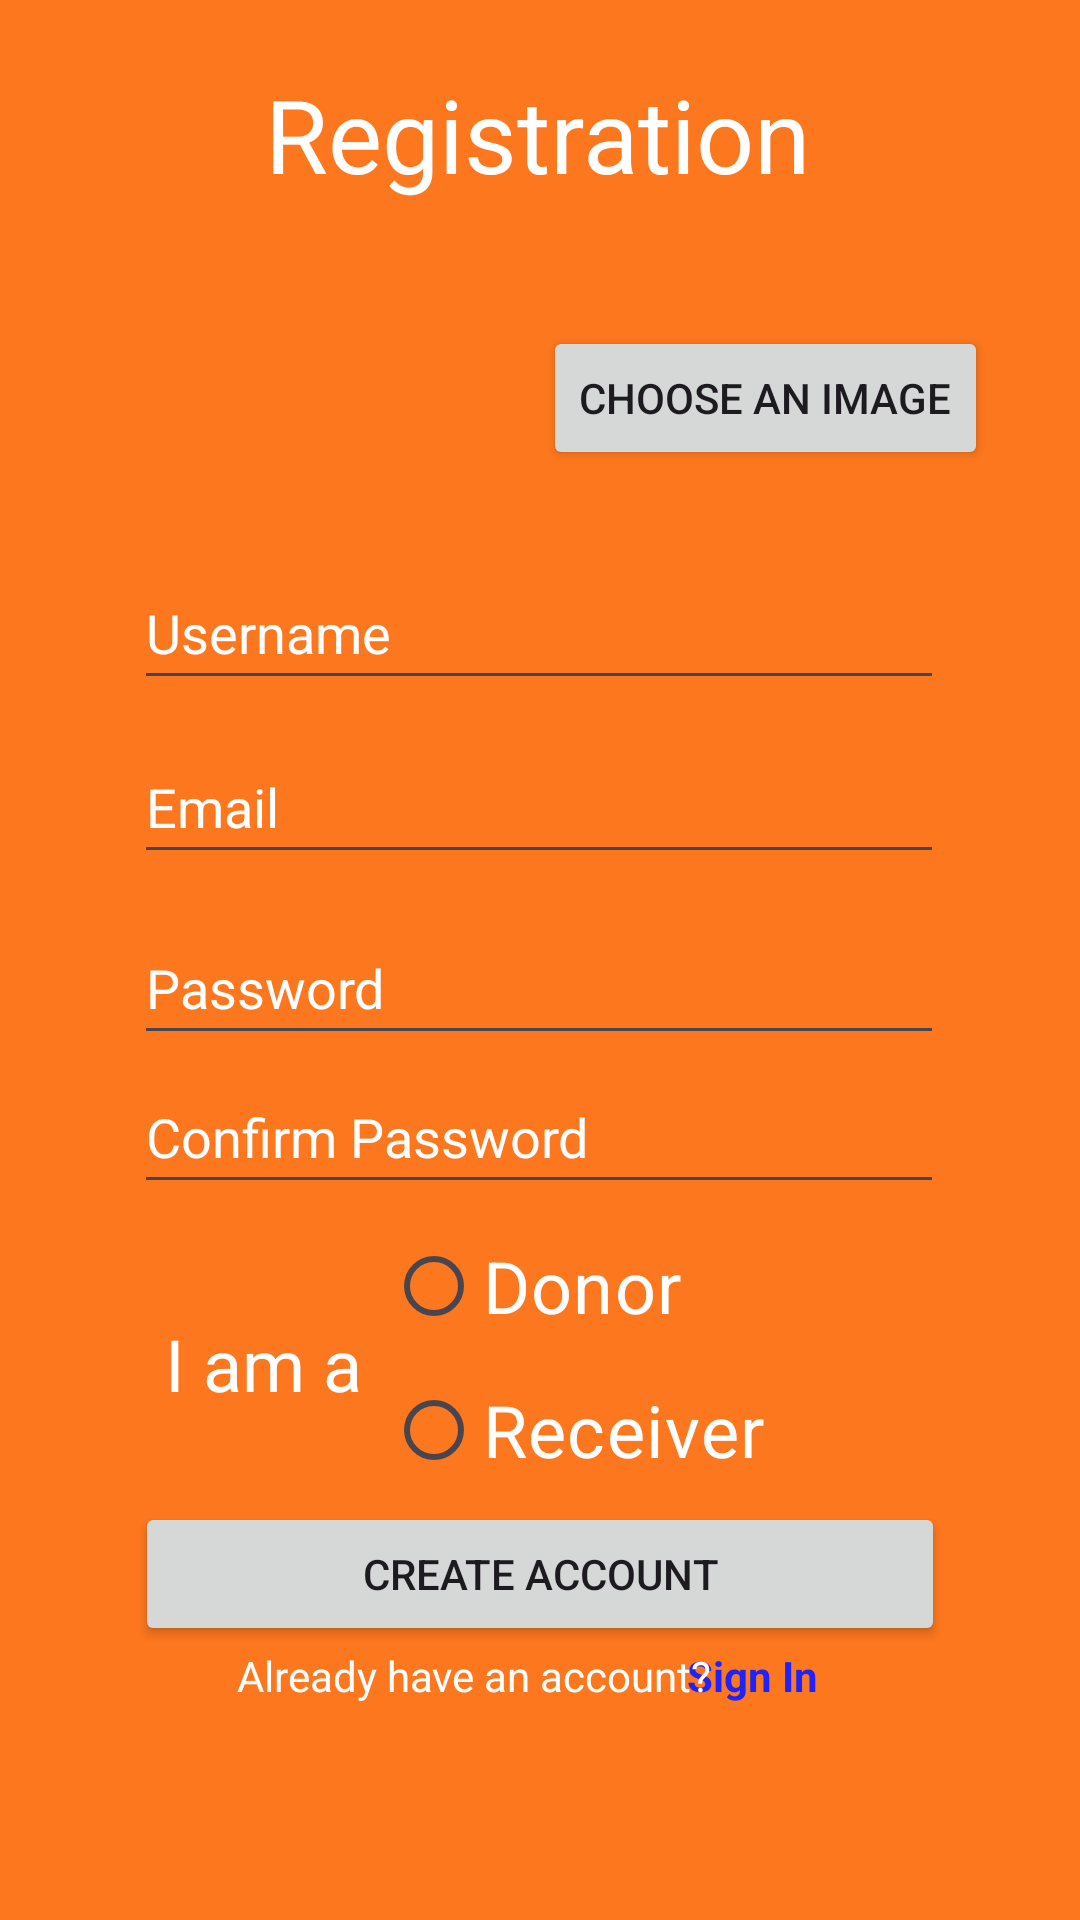

This screen was rendered from an Android layout file. Write that file and the resources it references.
<!-- AndroidManifest.xml: application theme Theme.RealFoodForAll -->
<!-- res/layout/activity_register.xml -->
<?xml version="1.0" encoding="utf-8"?>
<androidx.constraintlayout.widget.ConstraintLayout xmlns:android="http://schemas.android.com/apk/res/android"
    xmlns:app="http://schemas.android.com/apk/res-auto"
    xmlns:tools="http://schemas.android.com/tools"
    android:layout_width="match_parent"
    android:layout_height="match_parent"
    android:background="@color/yellow"
    tools:context=".RegisterActivity">

    <TextView
        android:id="@+id/textViewRegistration"
        android:layout_width="wrap_content"
        android:layout_height="wrap_content"
        android:text="@string/registration"
        android:textColor="@color/white"
        android:textColorHint="@color/white"
        android:textSize="34sp"
        app:layout_constraintBottom_toBottomOf="parent"
        app:layout_constraintEnd_toEndOf="parent"
        app:layout_constraintHorizontal_bias="0.497"
        app:layout_constraintStart_toStartOf="parent"
        app:layout_constraintTop_toTopOf="parent"
        app:layout_constraintVertical_bias="0.037" />

    <Button
        android:id="@+id/buttonRegister"
        android:layout_width="270dp"
        android:layout_height="wrap_content"
        android:text="@string/create_account"
        app:layout_constraintBottom_toBottomOf="parent"
        app:layout_constraintEnd_toEndOf="parent"
        app:layout_constraintStart_toStartOf="parent"
        app:layout_constraintTop_toTopOf="parent"
        app:layout_constraintVertical_bias="0.846" />

    <EditText
        android:id="@+id/editTextUsername"
        android:layout_width="270dp"
        android:layout_height="48dp"
        android:ems="10"
        android:hint="@string/username"
        android:inputType="text"
        android:textColor="@color/white"
        android:textColorHint="@color/white"
        app:layout_constraintBottom_toBottomOf="parent"
        app:layout_constraintEnd_toEndOf="parent"
        app:layout_constraintHorizontal_bias="0.496"
        app:layout_constraintStart_toStartOf="parent"
        app:layout_constraintTop_toTopOf="parent"
        app:layout_constraintVertical_bias="0.313" />

    <RadioGroup
        android:id="@+id/radioGroup"
        android:layout_width="wrap_content"
        android:layout_height="wrap_content"
        app:layout_constraintBottom_toBottomOf="parent"
        app:layout_constraintEnd_toEndOf="parent"
        app:layout_constraintHorizontal_bias="0.55"
        app:layout_constraintStart_toStartOf="parent"
        app:layout_constraintTop_toTopOf="parent"
        app:layout_constraintVertical_bias="0.744">

        <RadioButton
            android:id="@+id/radioButtonDonor"
            android:layout_width="wrap_content"
            android:layout_height="wrap_content"
            android:text="@string/donor"
            android:textColor="@color/white"
            android:textSize="24sp" />

        <RadioButton
            android:id="@+id/radioButtonReceiver"
            android:layout_width="wrap_content"
            android:layout_height="wrap_content"
            android:text="@string/receiver"
            android:textColor="@color/white"
            android:textSize="24sp" />
    </RadioGroup>

    <TextView
        android:id="@+id/textViewIam"
        android:layout_width="wrap_content"
        android:layout_height="wrap_content"
        android:layout_marginEnd="8dp"
        android:text="@string/i_am"
        android:textColor="@color/white"
        android:textColorHighlight="@color/white"
        android:textColorHint="@color/white"
        android:textColorLink="@color/white"
        android:textSize="24sp"
        app:layout_constraintBottom_toBottomOf="@+id/radioGroup"
        app:layout_constraintEnd_toStartOf="@+id/radioGroup"
        app:layout_constraintTop_toTopOf="@+id/radioGroup"
        app:layout_constraintVertical_bias="0.531" />

    <EditText
        android:id="@+id/editTextPasswordRegister"
        android:layout_width="270dp"
        android:layout_height="48dp"
        android:ems="10"
        android:hint="@string/password"
        android:inputType="textPassword"
        android:textColor="@color/white"
        android:textColorHint="@color/white"
        app:layout_constraintBottom_toBottomOf="parent"
        app:layout_constraintEnd_toEndOf="parent"
        app:layout_constraintHorizontal_bias="0.496"
        app:layout_constraintStart_toStartOf="parent"
        app:layout_constraintTop_toTopOf="parent"
        app:layout_constraintVertical_bias="0.513" />

    <EditText
        android:id="@+id/editTextPasswordConfirm"
        android:layout_width="270dp"
        android:layout_height="48dp"
        android:ems="10"
        android:hint="@string/confirm_password"
        android:inputType="textPassword"
        android:textColor="@color/white"
        android:textColorHint="@color/white"
        app:layout_constraintBottom_toBottomOf="parent"
        app:layout_constraintEnd_toEndOf="parent"
        app:layout_constraintHorizontal_bias="0.496"
        app:layout_constraintStart_toStartOf="parent"
        app:layout_constraintTop_toTopOf="parent"
        app:layout_constraintVertical_bias="0.597" />

    <EditText
        android:id="@+id/editTextEmailRegister"
        android:layout_width="270dp"
        android:layout_height="48dp"
        android:ems="10"
        android:hint="@string/email"
        android:inputType="textEmailAddress"
        android:textColor="@color/white"
        android:textColorHint="@color/white"
        app:layout_constraintBottom_toBottomOf="parent"
        app:layout_constraintEnd_toEndOf="parent"
        app:layout_constraintHorizontal_bias="0.496"
        app:layout_constraintStart_toStartOf="parent"
        app:layout_constraintTop_toTopOf="parent"
        app:layout_constraintVertical_bias="0.411" />

    <TextView
        android:id="@+id/textViewSignIn"
        android:layout_width="wrap_content"
        android:layout_height="wrap_content"
        android:layout_marginBottom="72dp"
        android:text="@string/sign_in"
        android:textColor="@color/blue"
        android:textStyle="bold"
        app:layout_constraintBottom_toBottomOf="parent"
        app:layout_constraintEnd_toEndOf="parent"
        app:layout_constraintHorizontal_bias="0.724"
        app:layout_constraintStart_toStartOf="parent" />

    <TextView
        android:id="@+id/textViewSignInSentence"
        android:layout_width="wrap_content"
        android:layout_height="wrap_content"
        android:layout_marginBottom="72dp"
        android:text="@string/sign_in_sentence"
        android:textColor="@color/white"
        app:layout_constraintBottom_toBottomOf="parent"
        app:layout_constraintEnd_toEndOf="parent"
        app:layout_constraintHorizontal_bias="0.392"
        app:layout_constraintStart_toStartOf="parent" />

    <ImageView
        android:id="@+id/imageViewProfilePic"
        android:layout_width="89dp"
        android:layout_height="92dp"
        android:layout_marginStart="68dp"
        app:layout_constraintBottom_toBottomOf="parent"
        app:layout_constraintStart_toStartOf="parent"
        app:layout_constraintTop_toTopOf="parent"
        app:layout_constraintVertical_bias="0.151"
        app:srcCompat="@drawable/profile_2"
        tools:srcCompat="@drawable/profile_2" />

    <Button
        android:id="@+id/buttonProfilePic"
        android:layout_width="wrap_content"
        android:layout_height="wrap_content"
        android:layout_marginStart="24dp"
        android:text="@string/choose_pic_profile"
        app:layout_constraintBottom_toBottomOf="@+id/imageViewProfilePic"
        app:layout_constraintStart_toEndOf="@+id/imageViewProfilePic"
        app:layout_constraintTop_toTopOf="@+id/imageViewProfilePic"
        app:layout_constraintVertical_bias="0.59" />
</androidx.constraintlayout.widget.ConstraintLayout>
<!-- resources referenced by this layout -->
<resources>
  <color name="blue">#1E22FD</color>
  <color name="white">#FFFFFFFF</color>
  <color name="yellow">#FD771E</color>
  <string name="choose_pic_profile">Choose an Image</string>
  <string name="confirm_password">Confirm Password</string>
  <string name="create_account">Create Account</string>
  <string name="donor">Donor</string>
  <string name="email">Email</string>
  <string name="i_am">I am a</string>
  <string name="password">Password</string>
  <string name="receiver">Receiver</string>
  <string name="registration">Registration</string>
  <string name="sign_in">Sign In</string>
  <string name="sign_in_sentence">Already have an account?</string>
  <string name="username">Username</string>
  <style name="Theme.RealFoodForAll" parent="Base.Theme.RealFoodForAll" />
  <style name="Base.Theme.RealFoodForAll" parent="Theme.Material3.DayNight.NoActionBar">
          
          
      </style>
</resources>
